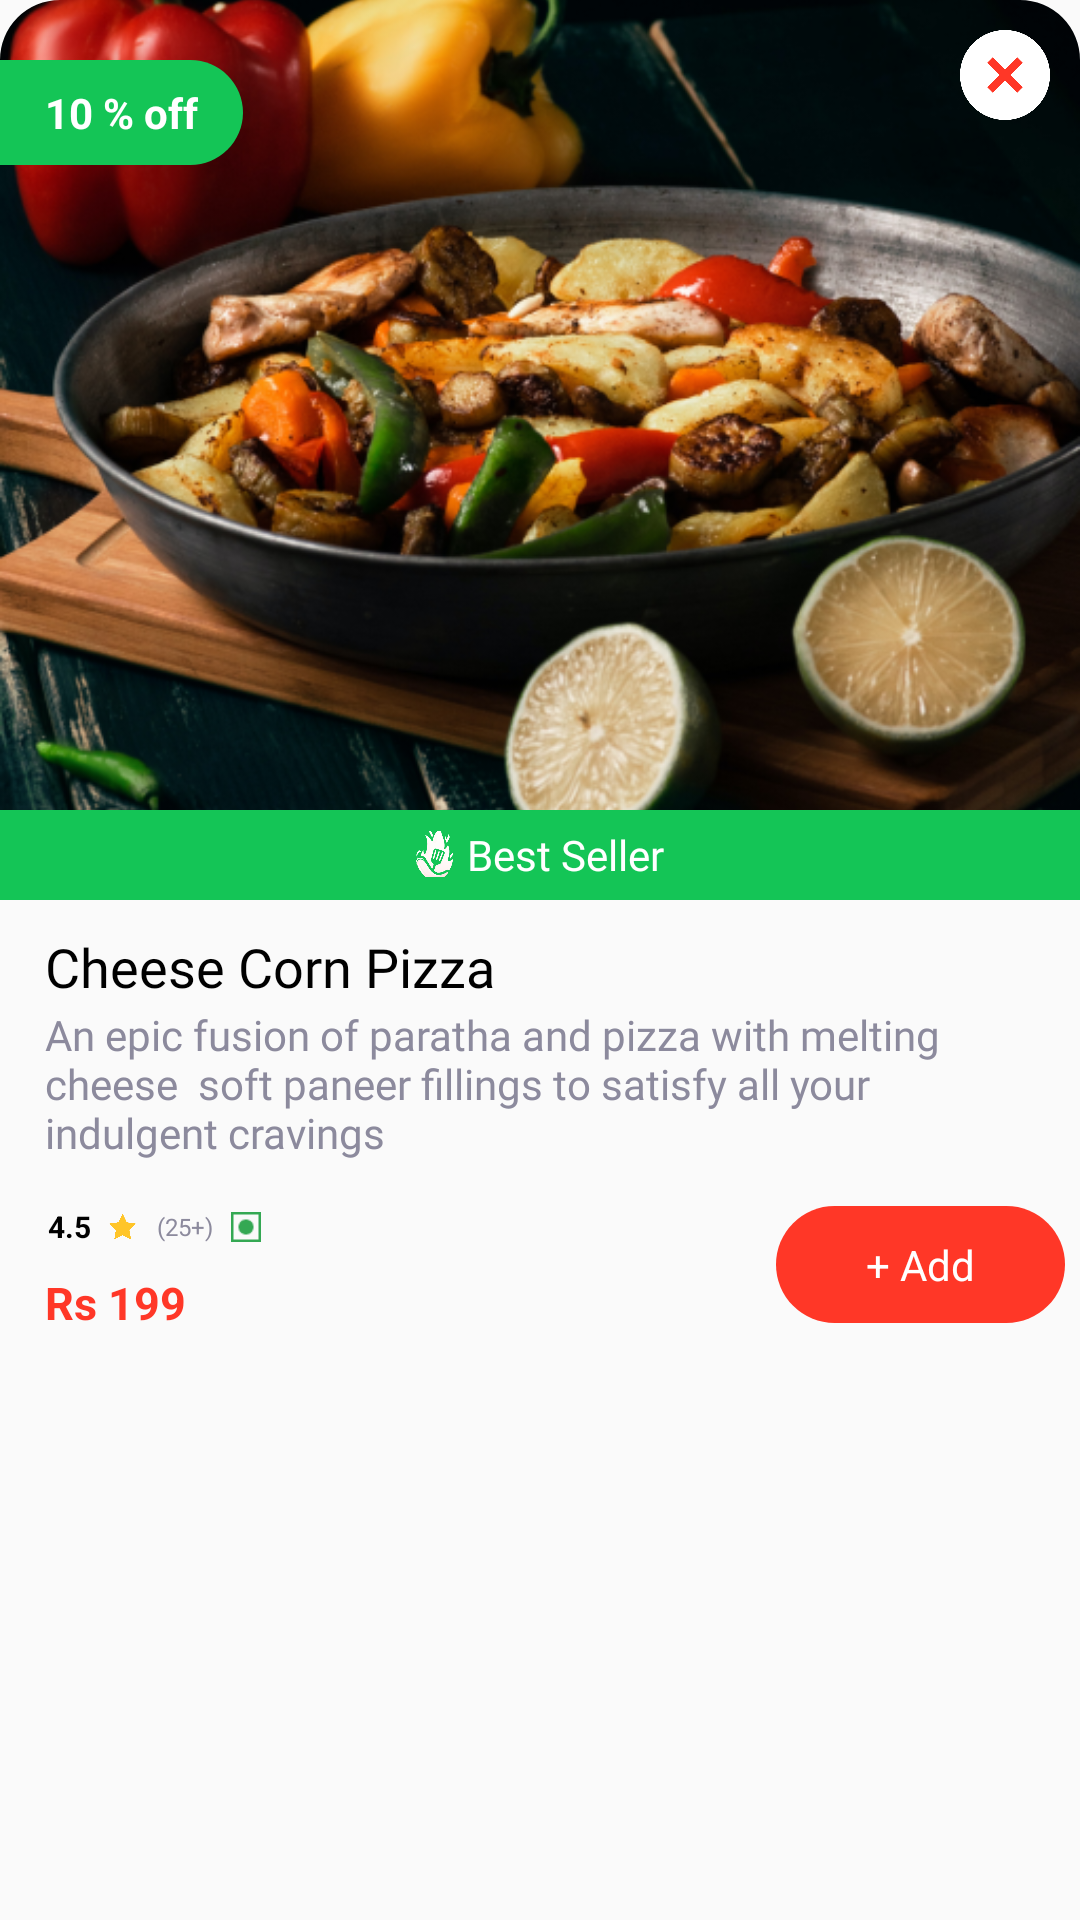

Produce the Android XML layout that renders to this screen, including the resource entries it uses.
<!-- AndroidManifest.xml: application theme MyTheme1 -->
<!-- res/layout/fragment_all_items_bottom_sheet.xml -->
<?xml version="1.0" encoding="utf-8"?>
<layout>
    <LinearLayout xmlns:android="http://schemas.android.com/apk/res/android"
        xmlns:tools="http://schemas.android.com/tools"
        xmlns:app="http://schemas.android.com/apk/res-auto"
        android:layout_width="match_parent"
        android:layout_height="match_parent"
        android:orientation="vertical"
        tools:context=".fragments.AllItemsBottomSheet">


        <RelativeLayout
            android:layout_width="match_parent"
            android:layout_height="300dp">


            <com.google.android.material.imageview.ShapeableImageView
                android:id="@+id/imgAllItmBs"
                android:layout_width="match_parent"
                android:layout_height="match_parent"
                android:scaleType="centerCrop"
                android:src="@drawable/food"
                app:shapeAppearanceOverlay="@style/FoodStyle2">

            </com.google.android.material.imageview.ShapeableImageView>

            <TextView
                android:id="@+id/txtDisPer"
                android:layout_marginTop="20dp"
                android:layout_width="wrap_content"
                android:layout_height="wrap_content"
                android:text="10 % off"
                android:background="@drawable/discount_bg"
                android:textSize="14sp"
                android:textColor="@color/white"
                android:textStyle="bold"
                android:paddingVertical="8dp"
                android:paddingHorizontal="15dp"
                >
            </TextView>

            <RelativeLayout
                android:layout_width="match_parent"
                android:layout_height="30dp"
                android:gravity="center"
                android:text="Best Seller"
                android:layout_alignParentBottom="true"
                android:background="@color/green">


                <TextView
                    android:layout_toRightOf="@+id/txtBestSeller"
                    android:layout_width="wrap_content"
                    android:layout_height="wrap_content"
                    android:text="Best Seller"
                    android:textSize="14sp"
                    android:layout_marginHorizontal="2dp"
                    android:layout_centerVertical="true"
                    android:textColor="@color/white"
                    android:fontFamily="@font/roboto_bold"
                    />

                <ImageView
                    android:id="@+id/txtBestSeller"
                    android:layout_centerVertical="true"
                    android:layout_width="17dp"
                    android:layout_height="17dp"
                    android:src="@drawable/best_seller_icon" />

            </RelativeLayout>

            <ImageView
                android:id="@+id/imgCross"
                android:layout_width="30dp"
                android:layout_height="30dp"
                android:layout_alignParentRight="true"
                android:layout_marginHorizontal="10dp"
                android:layout_marginTop="10dp"
                android:gravity="center"
                android:src="@drawable/cross_img"
                tools:ignore="TouchTargetSizeCheck" />


        </RelativeLayout>

        <TextView
            android:id="@+id/txtFNameBs"
            android:layout_marginTop="10dp"
            android:layout_toRightOf="@+id/txtBestSeller"
            android:layout_width="wrap_content"
            android:layout_height="wrap_content"
            android:text="Cheese Corn Pizza"
            android:textSize="18sp"
            android:fontFamily="@font/roboto_medium"
            android:layout_marginHorizontal="15dp"
            android:layout_centerVertical="true"
            android:textColor="@color/black"
            />

        <TextView
            android:id="@+id/txtFDesBs"
            android:layout_marginTop="1dp"
            android:layout_toRightOf="@+id/txtBestSeller"
            android:layout_width="wrap_content"
            android:layout_height="wrap_content"
            android:text="An epic fusion of paratha and pizza with melting cheese  soft paneer fillings to satisfy all your indulgent cravings"
            android:textSize="14sp"
            android:fontFamily="@font/roboto_regular"
            android:layout_marginHorizontal="15dp"
            android:layout_centerVertical="true"
            android:textColor="@color/lightGray"

            />


        <RelativeLayout
            android:layout_marginTop="10dp"
            android:layout_width="match_parent"
            android:layout_height="wrap_content"
            >


            <LinearLayout
                android:layout_marginBottom="20dp"
                android:layout_width="match_parent"
                android:layout_height="wrap_content"
                android:orientation="vertical"
                >


                <LinearLayout
                    android:layout_marginTop="2dp"
                    android:layout_width="wrap_content"
                    android:layout_height="20dp"
                    android:orientation="horizontal"
                    android:layout_marginHorizontal="15dp"
                    android:gravity="center_vertical"
                    >
                    <TextView
                        android:layout_gravity="center_vertical"
                        android:id="@+id/txtRateBs"
                        android:layout_width="wrap_content"
                        android:layout_height="wrap_content"
                        android:text="4.5"
                        android:textStyle="bold"
                        android:textSize="10sp"
                        android:textColor="@color/black"
                        android:padding="1dp"
                        />

                    <ImageView
                        android:layout_gravity="center_vertical"
                        android:layout_width="10dp"
                        android:layout_height="wrap_content"
                        android:src="@drawable/star_icon"
                        android:layout_marginLeft="5dp"
                        />

                    <TextView
                        android:id="@+id/txtTotalProBs"
                        android:layout_gravity="center_vertical"
                        android:layout_width="wrap_content"
                        android:layout_height="wrap_content"
                        android:text="(25+)"
                        android:textSize="8sp"
                        android:textColor="@color/lightGray"
                        android:padding="1dp"
                        android:layout_marginLeft="5dp"
                        />

                    <ImageView
                        android:layout_gravity="center_vertical"
                        android:layout_width="10dp"
                        android:layout_height="wrap_content"
                        android:src="@drawable/veg"
                        android:layout_marginLeft="5dp"
                        />


                </LinearLayout>
                <TextView
                    android:paddingVertical="5dp"
                    android:id="@+id/txtRsBs"
                    android:layout_width="wrap_content"
                    android:layout_height="match_parent"
                    android:text="Rs 199"
                    android:layout_gravity="center_vertical"
                    android:gravity="center_vertical"
                    android:singleLine="true"
                    android:textSize="15sp"
                    android:textColor="@color/red"
                    android:textStyle="bold"
                    android:layout_marginHorizontal="15dp"
                    />

            </LinearLayout>

            <TextView
                android:id="@+id/txt_btnAdd"
                android:layout_width="wrap_content"
                android:layout_height="wrap_content"
                android:layout_alignParentRight="true"
                android:layout_gravity="center_vertical"
                android:layout_marginStart="5dp"
                android:layout_marginTop="5dp"
                android:layout_marginEnd="5dp"
                android:layout_marginBottom="5dp"
                android:background="@drawable/bg_checkout_btn"
                android:gravity="center"
                android:paddingHorizontal="30dp"
                android:paddingVertical="10dp"
                android:text="+ Add"
                android:textColor="@color/white" />


        </RelativeLayout>


    </LinearLayout>
</layout>
<!-- resources referenced by this layout -->
<resources>
  <color name="black">#000000</color>
  <color name="green">#14C556</color>
  <color name="lightGray"> #8C8A9D</color>
  <color name="red">#FF3727</color>
  <color name="white">#FFFFFFFF</color>
  <!-- drawable best_seller_icon: png bitmap (drawable, 93699 bytes) -->
  <!-- drawable bg_checkout_btn (drawable) -->
  <?xml version="1.0" encoding="utf-8"?>
  <shape android:shape="rectangle" xmlns:android="http://schemas.android.com/apk/res/android">
  
      <solid android:color="@color/red">
  
      </solid>
  
      <corners android:radius="40dp" >
  
      </corners>
  </shape>
  <!-- drawable cross_img: png bitmap (drawable, 9242 bytes) -->
  <!-- drawable discount_bg (drawable) -->
  <?xml version="1.0" encoding="utf-8"?>
  <shape
      android:shape="rectangle"
      xmlns:android="http://schemas.android.com/apk/res/android">
    <solid android:color="@color/green"/>
      <corners android:bottomRightRadius="100dp"
          android:topRightRadius="100dp"/>
  </shape>
  <!-- drawable food: png bitmap (drawable, 526503 bytes) -->
  <!-- drawable star_icon: png bitmap (drawable, 7538 bytes) -->
  <!-- drawable veg: png bitmap (drawable, 3049 bytes) -->
  <style name="FoodStyle2" parent="">
          <item name="cornerFamily">rounded</item>
          <item name="cornerSizeTopRight">20dp</item>
          <item name="cornerSizeTopLeft">20dp</item>
      </style>
  <style name="MyTheme1" parent="Theme.AppCompat.Light.NoActionBar">
          
          <item name="colorPrimary">#F44336</item>
          <item name="colorPrimaryDark">#F44336</item>
          <item name="colorAccent">#F44336</item>
          
          <item name="colorSecondary">#F44336</item>
          <item name="colorSecondaryVariant">#F44336</item>
          <item name="colorOnSecondary">@color/red</item>
          
          <item name="android:statusBarColor">@color/white</item>
          <item name="bottomSheetDialogTheme">@style/AppBottomSheetDialogTheme</item>
      </style>
  <style name="AppBottomSheetDialogTheme" parent="Theme.Design.Light.BottomSheetDialog">
          <item name="bottomSheetStyle">@style/AppModalStyle</item>
      </style>
  <style name="AppModalStyle" parent="Widget.Design.BottomSheet.Modal">
          <item name="android:background">@drawable/bottom_sheet_bg</item>
      </style>
</resources>
